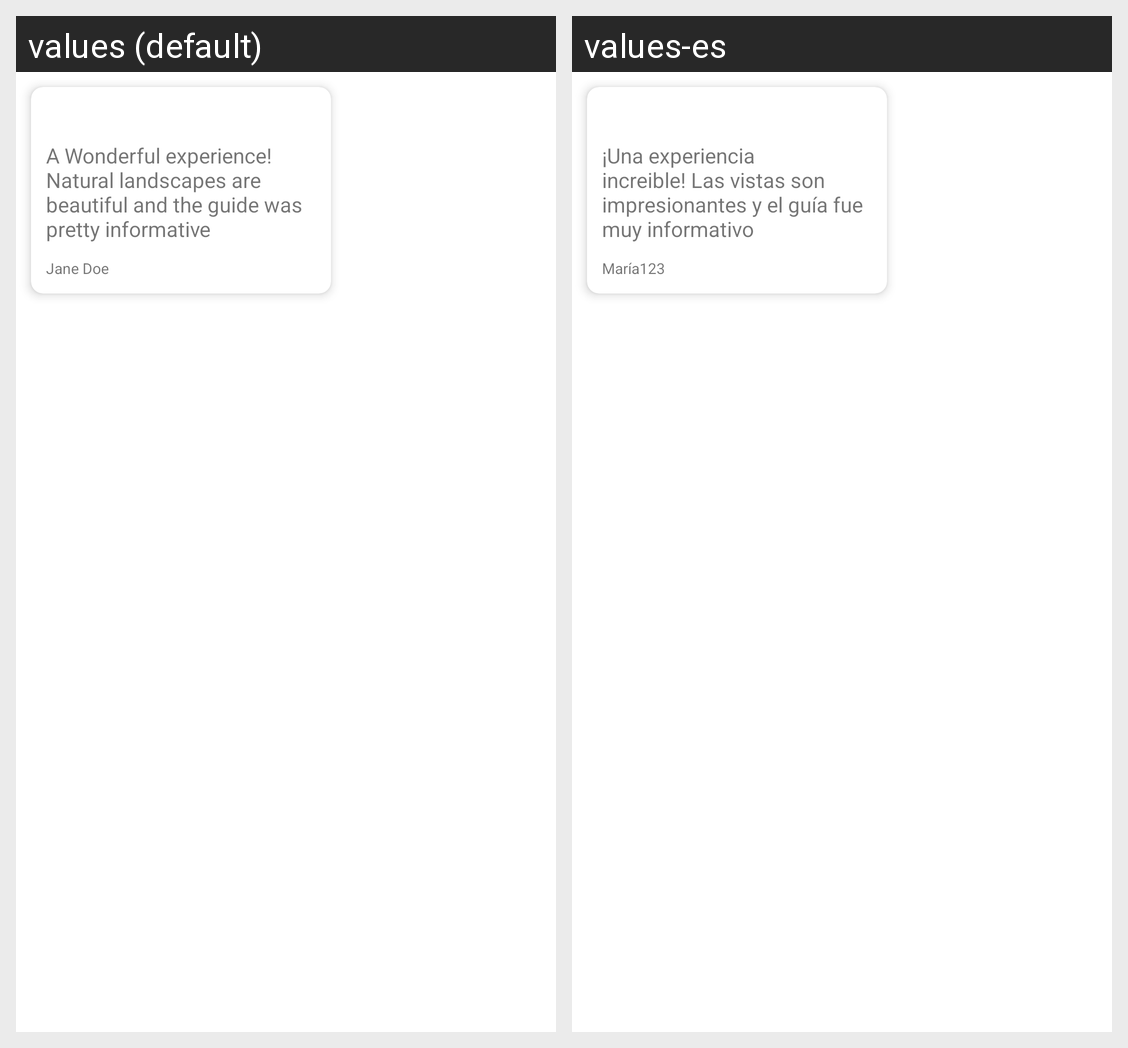

For this localized Android screen grid, give each drawn string resource with its value in every locale shown.
Android screen res/layout/card_review_0.xml rendered under 2 locales, left to right: values (default), values-es. Device: Nexus 5 (rendered at 1080×1920; each locale shown at half size, 540×960, under a caption strip naming it); theme Theme.TurismoGo.
Strings drawn on this screen, with the default value and each locale's value (text and hints the layout hard-codes, and strings that could not be matched under every locale, appear in the picture but are not listed):

placeholder_review_data_0
  values: A Wonderful experience! Natural landscapes are beautiful and the guide was pretty informative
  values-es: ¡Una experiencia increible! Las vistas son impresionantes y el guía fue muy informativo

placeholder_review_user_0
  values: Jane Doe
  values-es: María123
